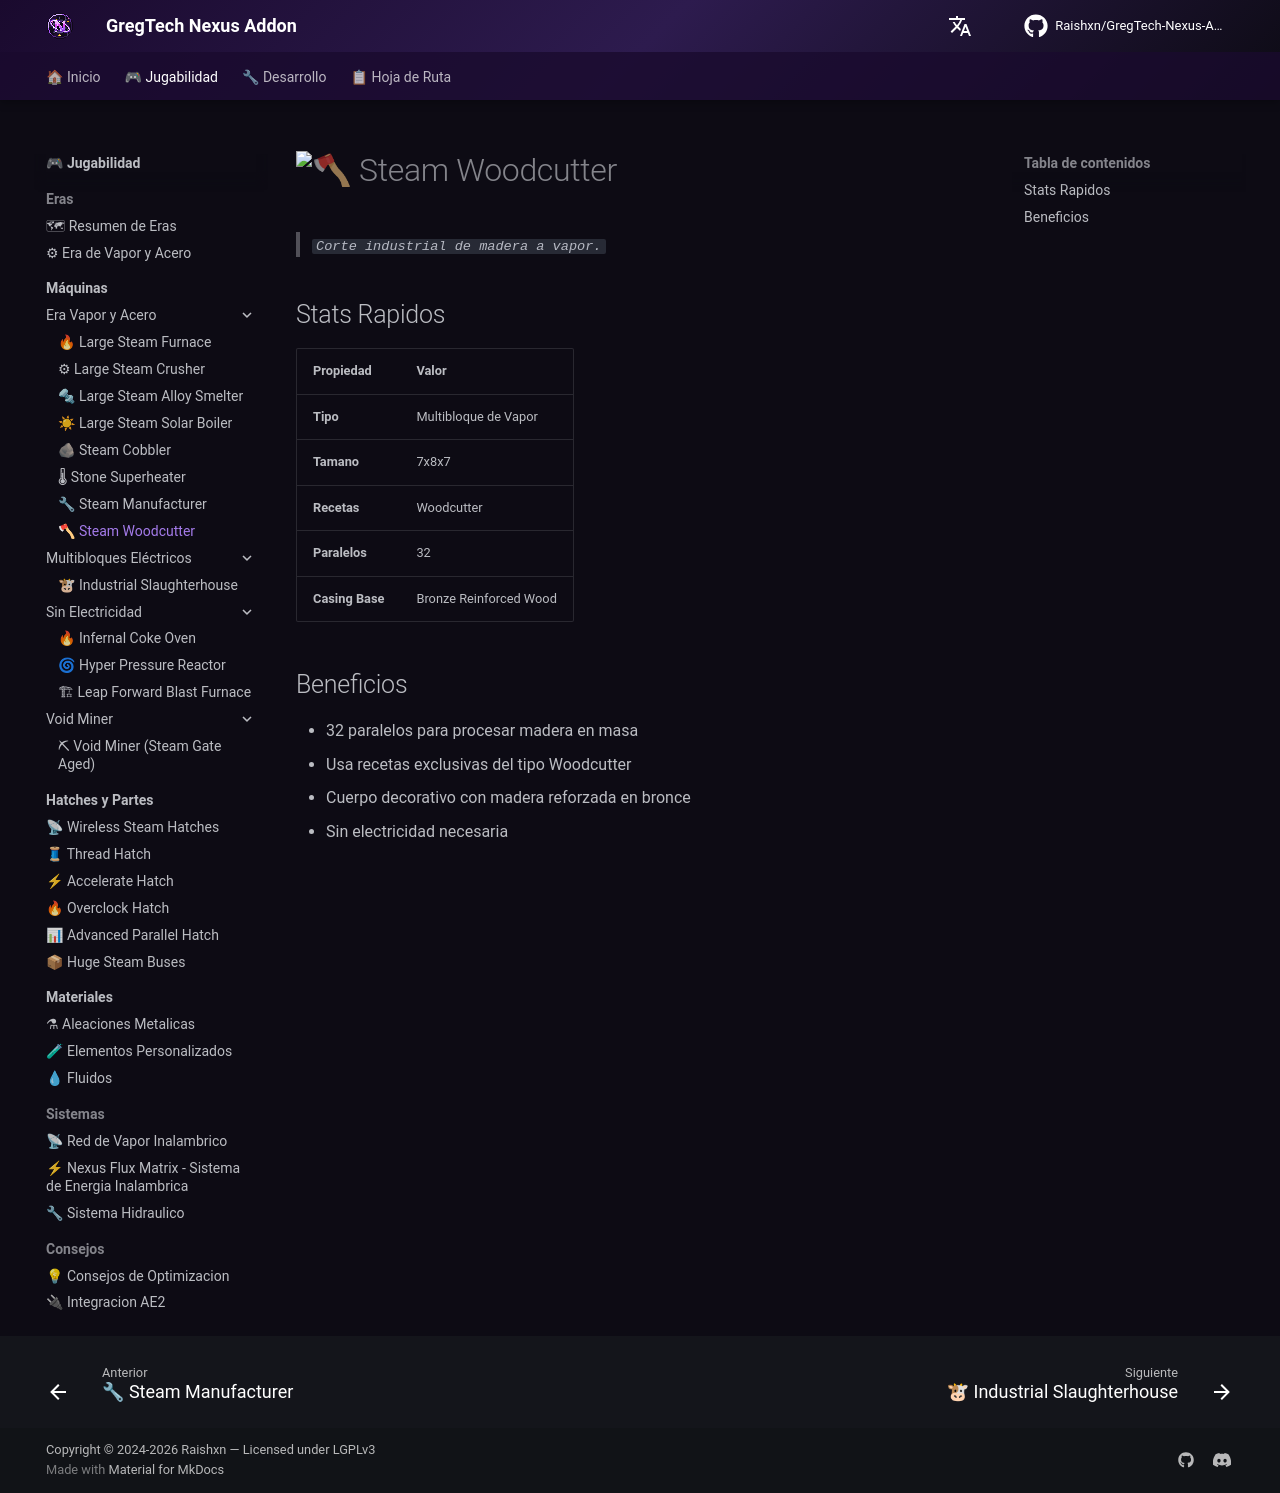

repository: Zx123456899/GregTech-Nexus-Addon · page: es/gameplay/machines/steam/steam-woodcutter/index.html · generator: mkdocs

# 🪓 Steam Woodcutter
> *"Corte industrial de madeira a vapor."*

## Stats Rapidos
| Propriedade | Valor |
|------------|-------|
| **Tipo** | Multiblocko a Vapor |
| **Tamanho** | 7x8x7 |
| **Receitas** | Woodcutter |
| **Paralelos** | 32 |
| **Velocidade** | 1x |
| **Consumo** | Steam |
| **Casing Base** | Bronze Reinforced Wood |

## Beneficios
- 32 paralelos para processar madeira em massa
- Usa receitas exclusivas do tipo Woodcutter
- Corpo decorativo com madeira reforcada em bronze
- Sem eletricidade necessaria

## Estrutura
=== "Materiais Necessarios"
    | Material | Quantidade (~) |
    |----------|:---:|
    | Bronze Reinforced Wood | ~60 |
    | Bronze Plated Bricks | ~40 |
    | Steam Hatch | x1 |
    | Steam Item I/O | x2 |
